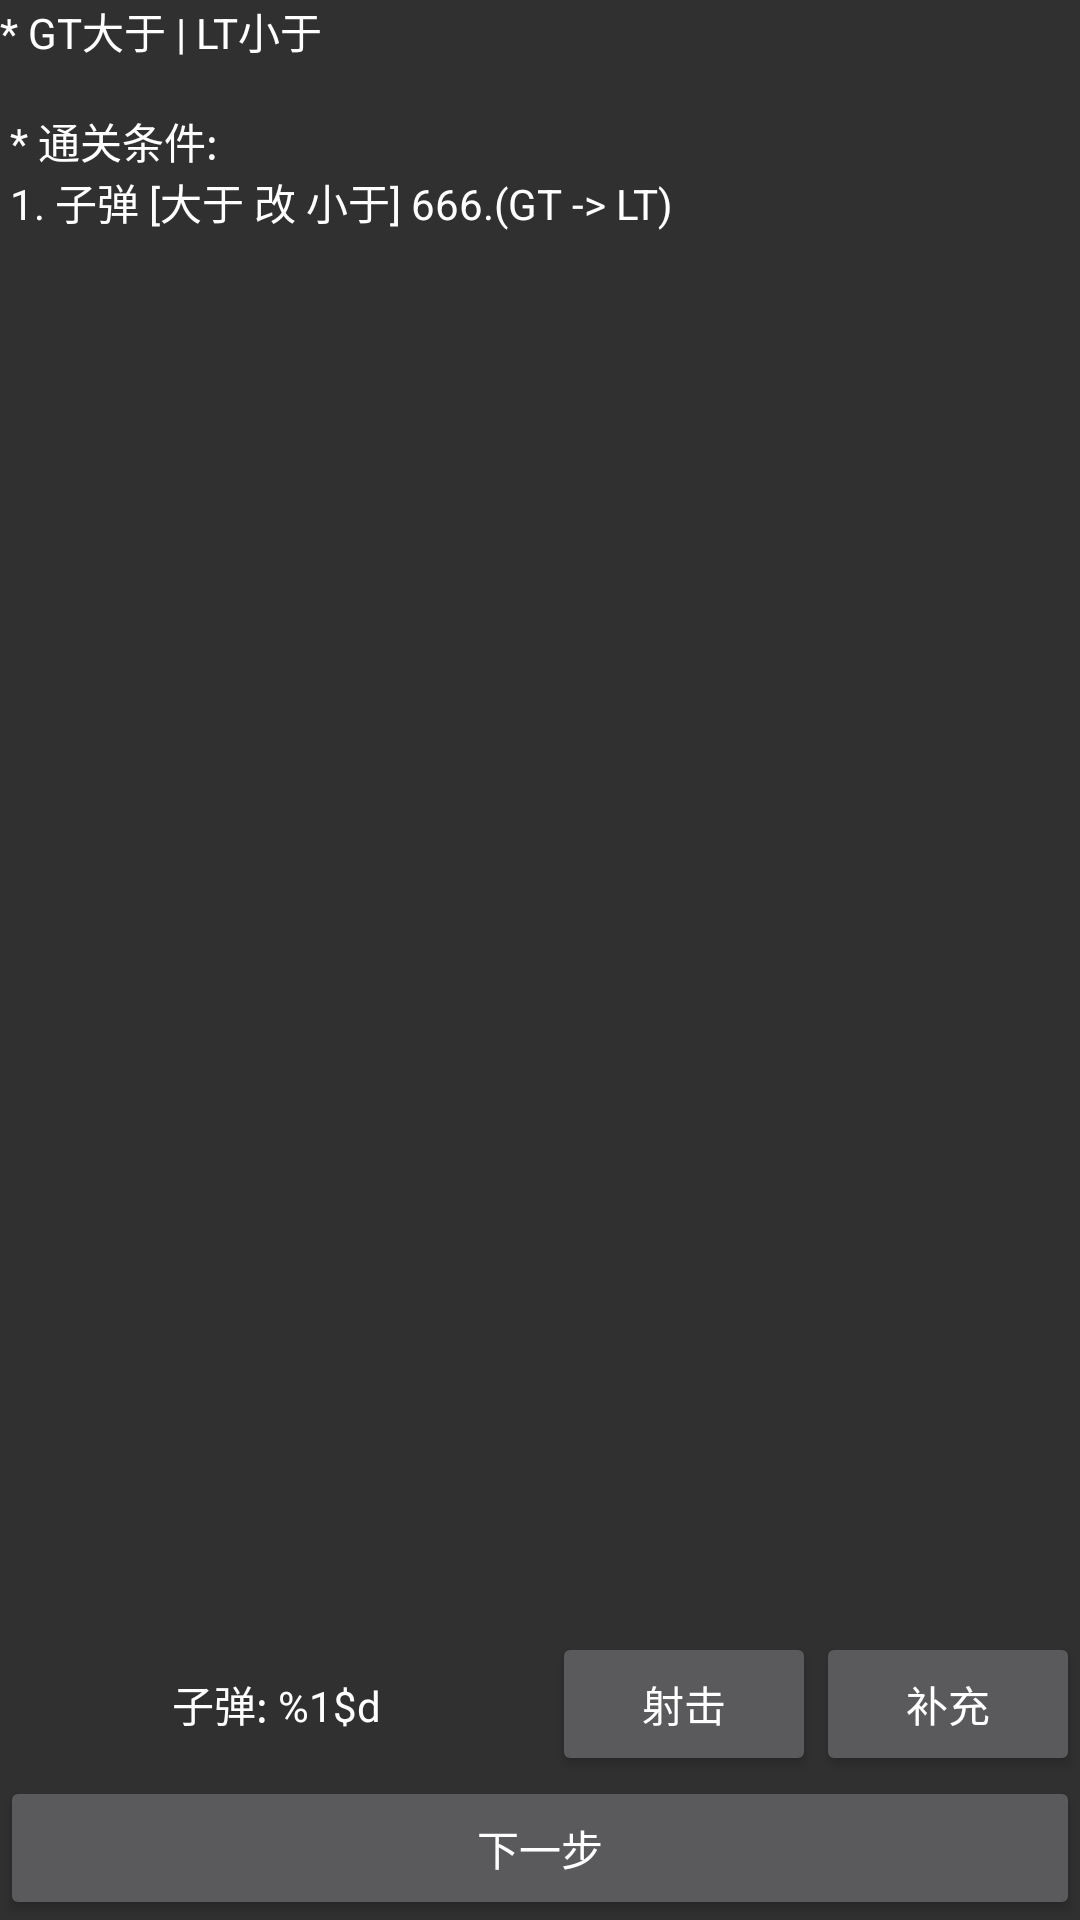

Layout XML and referenced resources for this Android screen:
<!-- AndroidManifest.xml: application theme FixTheme -->
<!-- res/layout/fragment_step_agg4.xml -->
<?xml version="1.0" encoding="utf-8"?>
<LinearLayout xmlns:android="http://schemas.android.com/apk/res/android"
    xmlns:tools="http://schemas.android.com/tools"
    android:layout_width="match_parent"
    android:layout_height="match_parent"
    android:orientation="vertical"
    tools:context=".ui.fragment.step.agg.StepAgg4">

    <ScrollView
        android:layout_width="match_parent"
        android:layout_height="0dp"
        android:layout_weight="1">

        <LinearLayout
            android:layout_width="match_parent"
            android:layout_height="wrap_content"
            android:orientation="vertical">

            <TextView
                android:layout_width="wrap_content"
                android:layout_height="wrap_content"
                android:text="@string/step_agg4_help" />
        </LinearLayout>
    </ScrollView>

    <LinearLayout
        android:layout_width="match_parent"
        android:layout_height="wrap_content"
        android:orientation="vertical">

        <LinearLayout
            android:layout_width="match_parent"
            android:layout_height="match_parent"
            android:orientation="horizontal">

            <TextView
                android:id="@+id/stepAgg4TvBullet"
                style="@style/TextViewStyle"
                android:layout_width="0dp"
                android:layout_height="match_parent"
                android:layout_weight="1"
                android:gravity="center"
                android:text="@string/step_agg4_bullet" />

            <Button
                android:id="@+id/stepAgg4BtnShoot"
                android:layout_width="wrap_content"
                android:layout_height="wrap_content"
                android:text="@string/step_agg4_shoot" />

            <Button
                android:id="@+id/stepAgg4BtnReplenish"
                android:layout_width="wrap_content"
                android:layout_height="wrap_content"
                android:text="@string/step_agg4_replenish" />
        </LinearLayout>
    </LinearLayout>

    <Button
        android:id="@+id/stepAgg4BtnNext"
        android:layout_width="match_parent"
        android:layout_height="wrap_content"
        android:text="@string/nextstep" />
</LinearLayout>
<!-- resources referenced by this layout -->
<resources>
  <string name="nextstep">下一步</string>
  <string name="step_agg4_bullet">子弹: %1$d</string>
  <string name="step_agg4_help">
          * GT大于 | LT小于\n
          \n
          * 通关条件:\n
          1. 子弹 [大于 改 小于] 666.(GT -&gt; LT)\n
      </string>
  <string name="step_agg4_replenish">补充</string>
  <string name="step_agg4_shoot">射击</string>
  <style name="TextViewStyle">
          <item name="android:background">@drawable/rounded_background</item>
          <item name="android:layout_margin">5dp</item>
      </style>
  <style name="FixTheme" parent="@android:style/Theme.Material">
          <item name="android:windowActionBar">false</item>
          <item name="android:textColor">#ffffff</item>
      </style>
</resources>
